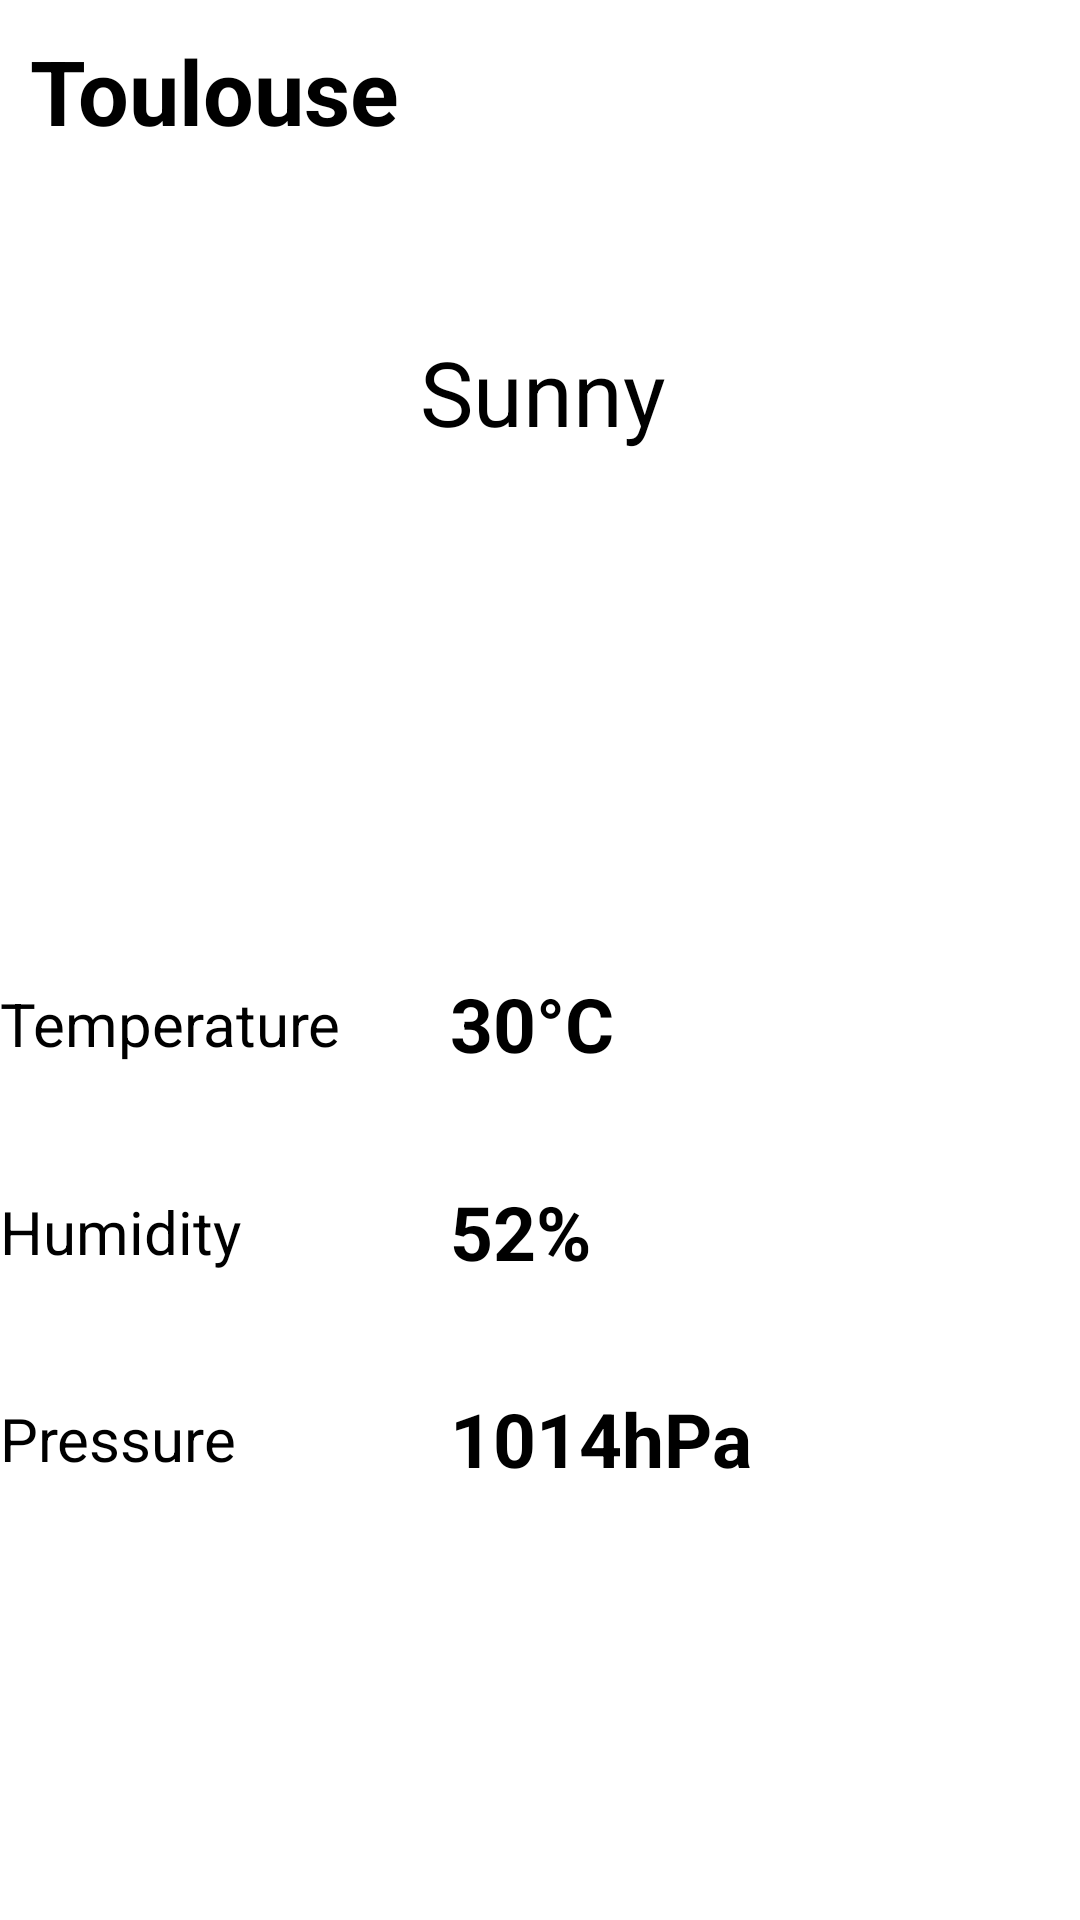

Android layout source for this screen:
<!-- AndroidManifest.xml: application theme Theme.Weather -->
<!-- res/layout/fragment_weather.xml -->
<?xml version="1.0" encoding="utf-8"?>
<androidx.constraintlayout.widget.ConstraintLayout xmlns:android="http://schemas.android.com/apk/res/android"
    android:layout_width="match_parent"
    android:layout_height="match_parent"
    xmlns:app="http://schemas.android.com/apk/res-auto">

    <TextView
        android:id="@+id/city"
        android:layout_width="wrap_content"
        android:layout_height="wrap_content"
        app:layout_constraintLeft_toLeftOf="parent"
        app:layout_constraintTop_toTopOf="parent"
        android:layout_marginLeft="10dp"
        android:layout_marginTop="10dp"
        android:layout_marginStart="10dp"
        android:textSize="30sp"
        android:textStyle="bold"
        android:textColor="@color/black"
        android:text="Toulouse"
        />

    <ImageView
        android:id="@+id/weather_icon"
        android:layout_width="100dp"
        android:layout_height="0dp"
        android:layout_marginTop="30dp"
        app:layout_constraintDimensionRatio="1:1"
        app:layout_constraintLeft_toLeftOf="@id/city"
        app:layout_constraintTop_toBottomOf="@id/city"
        android:src="@mipmap/ic_launcher"
        />

    <TextView
        android:id="@+id/weather_description"
        android:layout_width="wrap_content"
        android:layout_height="wrap_content"
        android:layout_marginLeft="30dp"
        android:layout_marginStart="30dp"
        android:textSize="30sp"
        android:textColor="@color/design_default_color_on_secondary"
        app:layout_constraintLeft_toRightOf="@id/weather_icon"
        app:layout_constraintTop_toTopOf="@id/weather_icon"
        app:layout_constraintBottom_toBottomOf="@id/weather_icon"
        android:text="Sunny"
        />

    <FrameLayout
        android:id="@+id/back_info"
        android:layout_width="match_parent"
        android:layout_height="250dp"
        android:visibility="invisible"
        app:layout_constraintTop_toBottomOf="@id/weather_icon"
        app:layout_constraintBottom_toBottomOf="parent"

        />

    <TextView
        android:id="@+id/temperature_label"
        android:layout_width="150dp"
        android:layout_height="wrap_content"
        app:layout_constraintLeft_toLeftOf="@id/temperature_label"
        app:layout_constraintTop_toTopOf="@id/back_info"
        app:layout_constraintBottom_toBottomOf="@id/temperature_label"
        app:layout_constraintBottom_toTopOf="@id/humidity_label"
        app:layout_constraintVertical_chainStyle="spread"
        style="@style/WeatherLabel"
        android:text="Temperature"
        />

    <TextView
        android:id="@+id/temperature"
        android:layout_width="wrap_content"
        android:layout_height="wrap_content"
        app:layout_constraintLeft_toRightOf="@id/temperature_label"
        app:layout_constraintTop_toTopOf="@id/temperature_label"
        app:layout_constraintBottom_toBottomOf="@id/temperature_label"
        style="@style/WeatherData"
        android:text="30°C"
        />

    <TextView
        android:id="@+id/humidity_label"
        android:layout_width="0dp"
        android:layout_height="wrap_content"
        style="@style/WeatherLabel"
        app:layout_constraintLeft_toLeftOf="@id/temperature_label"
        app:layout_constraintRight_toRightOf="@id/temperature_label"
        app:layout_constraintTop_toBottomOf="@id/temperature_label"
        app:layout_constraintBottom_toTopOf="@id/pressure_label"
        android:text="Humidity"
        />

    <TextView
        android:id="@+id/humidity"
        android:layout_width="wrap_content"
        android:layout_height="wrap_content"
        app:layout_constraintLeft_toLeftOf="@id/temperature"
        app:layout_constraintTop_toTopOf="@id/humidity_label"
        app:layout_constraintBottom_toBottomOf="@id/humidity_label"
        android:text="52%"
        style="@style/WeatherData"
        />

    <TextView
        android:id="@+id/pressure_label"
        android:layout_width="0dp"
        android:layout_height="wrap_content"
        style="@style/WeatherLabel"
        app:layout_constraintLeft_toLeftOf="@id/temperature_label"
        app:layout_constraintRight_toRightOf="@id/temperature_label"
        app:layout_constraintTop_toBottomOf="@id/humidity_label"
        app:layout_constraintBottom_toBottomOf="@id/back_info"
        android:text="Pressure"
        />

    <TextView
        android:layout_width="wrap_content"
        android:layout_height="wrap_content"
        app:layout_constraintLeft_toLeftOf="@id/temperature"
        app:layout_constraintTop_toTopOf="@id/pressure_label"
        app:layout_constraintBottom_toBottomOf="@id/pressure_label"
        style="@style/WeatherData"
        android:text="1014hPa"
        />

</androidx.constraintlayout.widget.ConstraintLayout>
<!-- resources referenced by this layout -->
<resources>
  <style name="WeatherData">
          <item name="android:textSize">25sp</item>
          <item name="android:textStyle">bold</item>
          <item name="android:textColor">@color/black</item>
      </style>
  <style name="WeatherLabel">
          <item name="android:textSize">20sp</item>
          <item name="android:textColor">@color/black</item>
      </style>
  <style name="Theme.Weather" parent="Theme.MaterialComponents.DayNight.DarkActionBar">
          
          <item name="colorPrimary">@color/purple_500</item>
          <item name="colorPrimaryVariant">@color/purple_700</item>
          <item name="colorOnPrimary">@color/white</item>
          
          <item name="colorSecondary">@color/teal_200</item>
          <item name="colorSecondaryVariant">@color/teal_700</item>
          <item name="colorOnSecondary">@color/black</item>
          
          <item name="android:statusBarColor">?attr/colorPrimaryVariant</item>
          
      </style>
  <!-- not gathered from this repository: default colours our renderer supplied (Android Studio template values) -->
  <color name="purple_500">#FF6200EE</color>
  <color name="purple_700">#FF3700B3</color>
  <color name="teal_200">#FF03DAC5</color>
  <color name="teal_700">#FF018786</color>
  <color name="black">#FF000000</color>
  <color name="white">#FFFFFFFF</color>
</resources>
